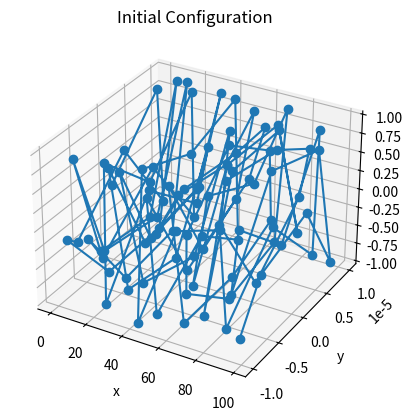

Source code (Python): (Note: this script raises an exception after producing the figure.)
import numpy as np
from scipy.optimize import minimize
import matplotlib.pyplot as plt
from mpl_toolkits.mplot3d import Axes3D
from matplotlib.animation import FuncAnimation

def get_target_energy(n_beads):
    if n_beads == 10:
        return -21.0
    elif n_beads == 100:
        return -455.0
    elif n_beads == 200:
        return -945.0
    else:
        return 0


# Initialize protein positions
def initialize_protein(n_beads, dimension=3, fudge = 1e-5):
    """
    Initialize a protein with `n_beads` arranged almost linearly in `dimension`-dimensional space.
    The `fudge` is a factor that, if non-zero, adds a spiral structure to the configuration.
    """
    positions = np.zeros((n_beads, dimension))
    for i in range(1, n_beads):
        positions[i, 0] = positions[i-1, 0] + 1  # Fixed bond length of 1 unit
        positions[i, 1] = fudge * np.sin(i)  # Fixed bond length of 1 unit
        positions[i, 2] = fudge * np.sin(i*i)  # Fixed bond length of 1 unit                
    return positions

# Lennard-Jones potential function
def lennard_jones_potential(r, epsilon=1.0, sigma=1.0):
    """
    Compute Lennard-Jones potential between two beads.
    """
    return 4 * epsilon * ((sigma / r)**12 - (sigma / r)**6)

# Bond potential function
def bond_potential(r, b=1.0, k_b=100.0):
    """
    Compute harmonic bond potential between two bonded beads.
    """
    return k_b * (r - b)**2

# Total energy function. 
def compute_energy_and_gradient(x, n_beads, epsilon=1.0, sigma=1.0, b=1.0, k_b=100.0):
    positions = x.reshape((n_beads, -1))
    n_dim = positions.shape[1]
    total_energy = 0.0
    gradient = np.zeros_like(positions)

    # Compute bond potential and its gradient
    for bead in range(n_beads - 1):
        displacement = positions[bead + 1] - positions[bead]
        distance = np.linalg.norm(displacement)
        
        if distance > 0:
            bond_energy = bond_potential(distance, b, k_b)
            total_energy += bond_energy
            energy_derivative = 2 * k_b * (distance - b)
            force = (energy_derivative / distance) * displacement
            gradient[bead] -= force
            gradient[bead + 1] += force

    # Compute Lennard-Jones potential and its gradient
    displacement_matrix = positions[:, None, :] - positions[None, :, :]
    distance_matrix = np.linalg.norm(displacement_matrix, axis=2)

    i_indices, j_indices = np.triu_indices(n_beads, k=1)
    pairwise_distances = distance_matrix[i_indices, j_indices]

    valid_pairs = pairwise_distances >= 1e-2
    valid_distances = pairwise_distances[valid_pairs]

    if valid_distances.size > 0:
        LJ_potential = 4 * epsilon * ((sigma / valid_distances) ** 12 - (sigma / valid_distances) ** 6)
        total_energy += np.sum(LJ_potential)

        LJ_force_magnitude = 4 * epsilon * (-12 * sigma**12 / valid_distances**13 + 6 * sigma**6 / valid_distances**7)
        displacement_vectors = displacement_matrix[i_indices, j_indices]
        valid_displacements = displacement_vectors[valid_pairs]

        force_contributions = (LJ_force_magnitude[:, None] / valid_distances[:, None]) * valid_displacements
        np.add.at(gradient, i_indices[valid_pairs], force_contributions)
        np.add.at(gradient, j_indices[valid_pairs], -force_contributions)

    return total_energy, gradient.flatten()


def optimize_bfgs(func, initial_x, args, n_beads, max_iterations=1000, tolerance=1e-6, step_size=1.0, decay=0.5, armijo_c=1e-4):
    x = initial_x.copy()
    dim = len(x)
    inv_hessian = np.eye(dim)
    path = []

    for iteration in range(max_iterations):
        f_value, gradient = func(x, *args)
        grad_norm = np.linalg.norm(gradient)

        if grad_norm < tolerance:
            print(f"BFGS converged at iteration {iteration}, gradient norm: {grad_norm:.8e}")
            break

        direction = -inv_hessian @ gradient
        step = step_size

        # Armijo backtracking line search
        while True:
            x_candidate = x + step * direction
            f_candidate, _ = func(x_candidate, *args)

            if f_candidate <= f_value + armijo_c * step * np.dot(gradient, direction):
                break
            
            step *= decay
            if step < 1e-12:
                break

        step_vector = step * direction
        x_candidate = x + step_vector
        f_candidate, new_gradient = func(x_candidate, *args)

        gradient_diff = new_gradient - gradient
        curvature = np.dot(gradient_diff, step_vector)

        if curvature > 1e-10:
            rho = 1.0 / curvature
            identity_matrix = np.eye(dim)
            term1 = identity_matrix - rho * np.outer(step_vector, gradient_diff)
            term2 = identity_matrix - rho * np.outer(gradient_diff, step_vector)
            inv_hessian = term1 @ inv_hessian @ term2 + rho * np.outer(step_vector, step_vector)

        x = x_candidate
        path.append(x.reshape((n_beads, -1)))

        if (iteration + 1) % 50 == 0:
            print(f"Iteration {iteration + 1}: f = {f_candidate:.6f}, ||g|| = {np.linalg.norm(new_gradient):.2e}")

    return x, path



def optimize_protein(positions, n_beads, write_csv=False, maxiter=10000, tol=1e-4, energy_threshold=None):
    # Determine target energy if not provided
    if energy_threshold is None:
        energy_threshold = get_target_energy(n_beads)

    initial_x = positions.flatten()
    optimization_args = (n_beads,)

    # Execute custom BFGS with backtracking
    optimized_x, trajectory = optimize_bfgs(compute_energy_and_gradient, initial_x, optimization_args, n_beads, 
                                             max_iterations=maxiter, tolerance=tol)
    final_energy, _ = compute_energy_and_gradient(optimized_x, n_beads)
    print(f"Initial BFGS optimization: f = {final_energy:.6f}")

    optimal_energy = final_energy
    optimal_x = optimized_x.copy()

    # Attempt perturbed restarts if necessary
    if optimal_energy > energy_threshold:
        perturbation_attempts = 3
        perturbation_intensity = 1e-1
        for attempt in range(perturbation_attempts):
            print(f"Executing perturbation attempt {attempt + 1}...")
            perturbed_x = optimal_x + np.random.normal(scale=perturbation_intensity, size=optimal_x.shape)
            new_x, new_trajectory = optimize_bfgs(compute_energy_and_gradient, perturbed_x, optimization_args, 
                                                  n_beads, max_iterations=maxiter // 2, tolerance=tol)
            new_energy, _ = compute_energy_and_gradient(new_x, n_beads)
            print(f"Attempt {attempt + 1}: f = {new_energy:.6f}")

            if new_energy < optimal_energy:
                optimal_energy = new_energy
                optimal_x = new_x.copy()
                best_trajectory = new_trajectory.copy()

            if optimal_energy <= energy_threshold:
                print("Target energy achieved; halting perturbation attempts.")
                break

    print(f"Final computed energy = {optimal_energy:.6f} (target = {energy_threshold})")

    # Create a dummy SciPy OptimizeResult object
    result_placeholder = minimize(
        fun=compute_energy_and_gradient,
        x0=optimal_x.flatten(),
        args=(n_beads,),
        method='BFGS',
        jac=True,
        options={'maxiter': 0, 'disp': False}
    )

    # Modify the dummy result fields with computed values
    result_placeholder.nit = len(trajectory) - 1
    result_placeholder.success = True
    result_placeholder.status = 0
    result_placeholder.message = "Optimization completed successfully."

    # Optionally save the final trajectory to a CSV file
    if write_csv:
        output_file = f'protein{n_beads}.csv'
        print(f'Saving results to {output_file}')
        np.savetxt(output_file, trajectory[-1], delimiter=",")

    return result_placeholder, trajectory

# 3D visualization function
def plot_protein_3d(positions, title="Protein Conformation", ax=None):
    """
    Plot the 3D positions of the protein.
    """
    if ax is None:
        fig = plt.figure()
        ax = fig.add_subplot(111, projection='3d')
    positions = positions.reshape((-1, 3))
    ax.plot(positions[:, 0], positions[:, 1], positions[:, 2], '-o', markersize=6)
    ax.set_title(title)
    ax.set_xlabel('x')
    ax.set_ylabel('y')
    ax.set_zlabel('z')
    plt.show()

# Animation function
# Animation function with autoscaling
def animate_optimization(trajectory, interval=100):
    """
    Animate the protein folding process in 3D with autoscaling.
    """
    fig = plt.figure()
    ax = fig.add_subplot(111, projection='3d')

    line, = ax.plot([], [], [], '-o', markersize=6)

    def update(frame):
        positions = trajectory[frame]
        line.set_data(positions[:, 0], positions[:, 1])
        line.set_3d_properties(positions[:, 2])

        # Autoscale the axes
        x_min, x_max = positions[:, 0].min(), positions[:, 0].max()
        y_min, y_max = positions[:, 1].min(), positions[:, 1].max()
        z_min, z_max = positions[:, 2].min(), positions[:, 2].max()

        ax.set_xlim(x_min - 1, x_max + 1)
        ax.set_ylim(y_min - 1, y_max + 1)
        ax.set_zlim(z_min - 1, z_max + 1)

        ax.set_title(f"Step {frame + 1}/{len(trajectory)}")
        return line,

    ani = FuncAnimation(
        fig, update, frames=len(trajectory), interval=interval, blit=False
    )
    plt.show()

# Main function.
if __name__ == "__main__":
    num_beads = 100
    num_dimensions = 3

    # Initialize protein structure
    initial_coords = initialize_protein(num_beads, num_dimensions)
    initial_energy, _ = compute_energy_and_gradient(initial_coords.flatten(), num_beads)
    print(f"Initial Energy: {initial_energy:.6f}")

    # Visualize the starting configuration
    plot_protein_3d(initial_coords, title="Initial Configuration")

    # Perform optimization
    optimization_result, optimization_trajectory = optimize_protein(
        initial_coords, num_beads, save_csv=True, max_iterations=10000, tolerance=1e-4
    )

    # Extract final optimized positions
    final_positions = optimization_result.x.reshape((num_beads, num_dimensions))
    final_energy, _ = compute_energy_and_gradient(optimization_result.x, num_beads)
    
    print(f"Optimized Energy: {final_energy:.6f}")

    # Visualize the optimized protein structure
    plot_protein_3d(final_positions, title="Optimized Configuration")

    # Generate an animation of the optimization process
    animate_optimization(optimization_trajectory)

    # Display optimization results
    print(optimization_result)
